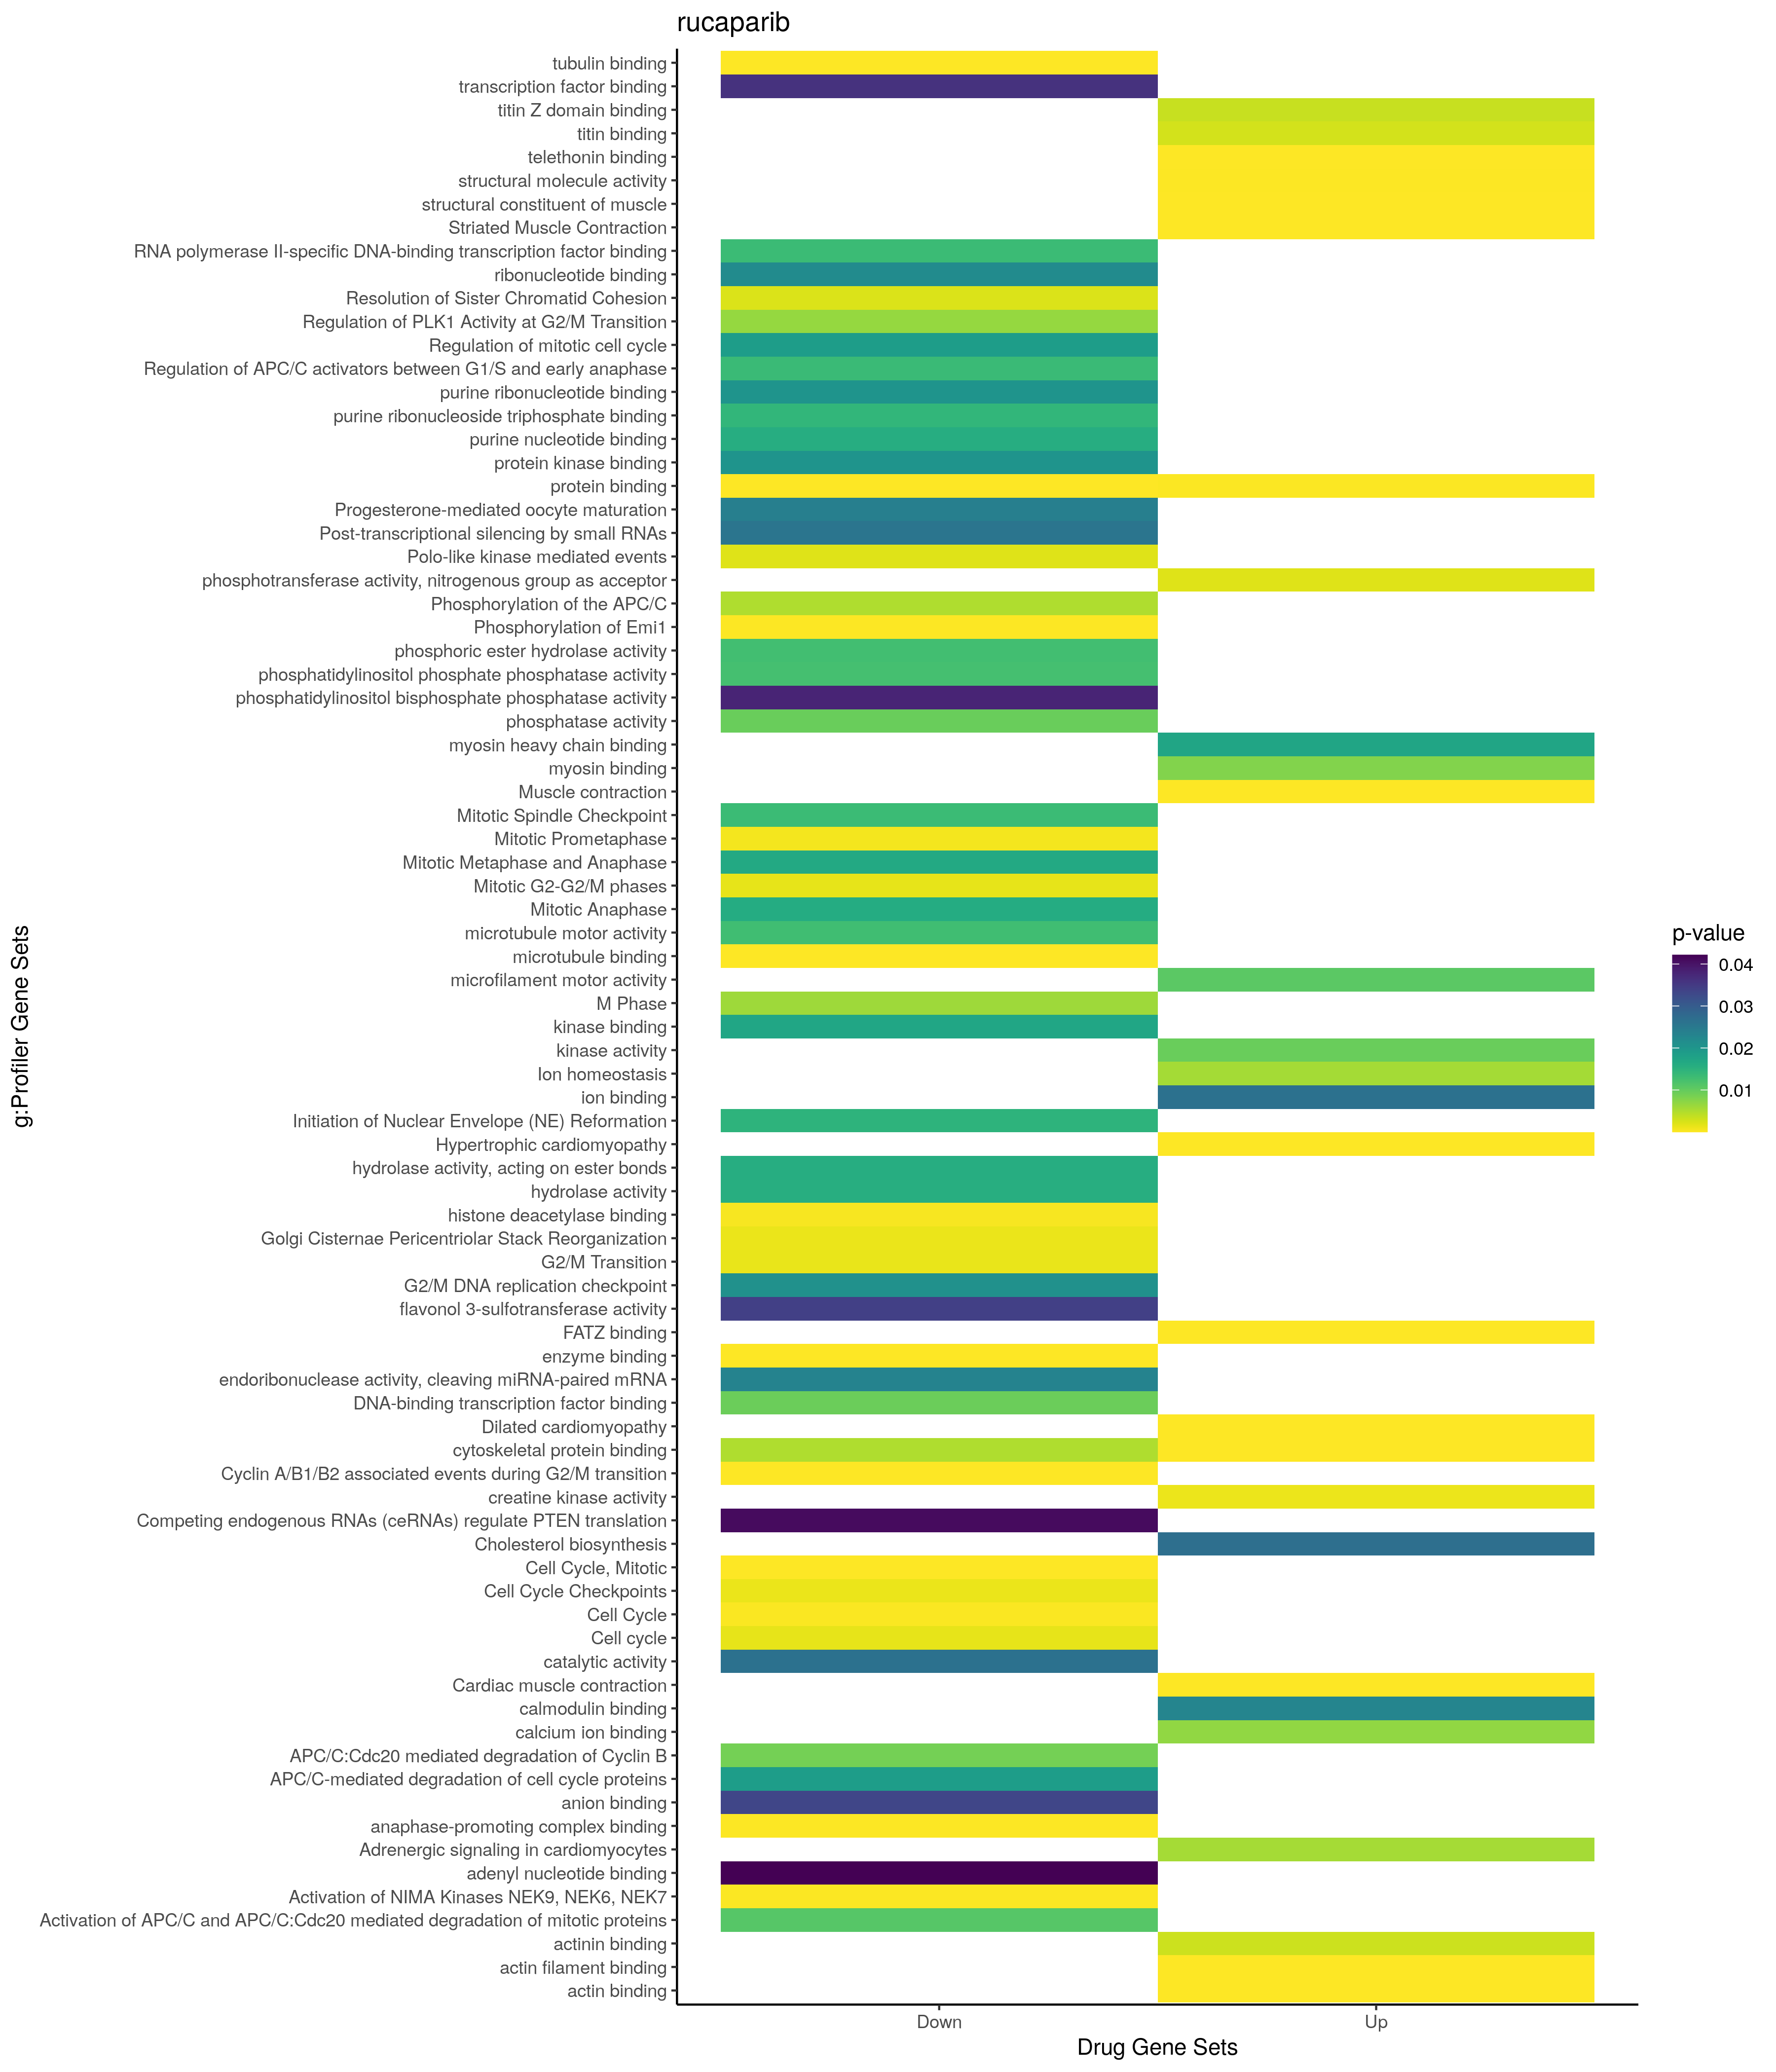

The table this chart was drawn from, first rows:
; query; significant; p_value; term_size; query_size; intersection_size; precision; recall; term_id; source; term_name; effective_domain_size; source_order; set
1; query_1; TRUE; 0,00822931465176113; 2; 19; 2; 0,105263157894737; 1; CORUM:6432; CORUM; TTN-TCAP complex; 3627; 2122; Up
2; query_1; TRUE; 0,0209342214825503; 2; 30; 2; 0,0666666666666667; 1; CORUM:6514; CORUM; SLN-ATP2A1 complex; 3627; 2189; Up
3; query_1; TRUE; 0,0251991272755755; 3; 157; 3; 0,0191082802547771; 1; CORUM:6515; CORUM; SLN-PLN-SERCA1A complex; 3627; 2190; Up
4; query_1; TRUE; 0,0251991272755755; 3; 157; 3; 0,0191082802547771; 1; CORUM:6516; CORUM; SLN-PLN-SERCA2A complex; 3627; 2191; Up
5; query_1; TRUE; 1,75404742350369e-24; 421; 64; 26; 0,40625; 0,0617577197149644; GO:0003012; GO:BP; muscle system process; 21100; 1588; Up
6; query_1; TRUE; 1,16296377094327e-23; 340; 64; 24; 0,375; 0,0705882352941176; GO:0006936; GO:BP; muscle contraction; 21100; 2874; Up
7; query_1; TRUE; 3,95748068505875e-14; 65; 58; 11; 0,189655172413793; 0,169230769230769; GO:0030239; GO:BP; myofibril assembly; 21100; 7767; Up
8; query_1; TRUE; 4,73925961916165e-14; 66; 58; 11; 0,189655172413793; 0,166666666666667; GO:0055002; GO:BP; striated muscle cell development; 21100; 16730; Up
9; query_1; TRUE; 2,648190236458e-13; 174; 64; 14; 0,21875; 0,0804597701149425; GO:0006941; GO:BP; striated muscle contraction; 21100; 2878; Up
10; query_1; TRUE; 3,88612321152646e-12; 42; 58; 9; 0,155172413793103; 0,214285714285714; GO:0045214; GO:BP; sarcomere organization; 21100; 13185; Up
11; query_1; TRUE; 1,62527523033951e-11; 2235; 94; 39; 0,414893617021277; 0,0174496644295302; GO:0003008; GO:BP; system process; 21100; 1584; Up
12; query_1; TRUE; 2,57316491451888e-11; 114; 58; 11; 0,189655172413793; 0,0964912280701754; GO:0010927; GO:BP; cellular component assembly involved in …; 21100; 5048; Up
13; query_1; TRUE; 6,47172437810817e-11; 621; 58; 18; 0,310344827586207; 0,0289855072463768; GO:0061061; GO:BP; muscle structure development; 21100; 17803; Up
14; query_1; TRUE; 1,67062712053637e-10; 20; 117; 8; 0,0683760683760684; 0,4; GO:0033275; GO:BP; actin-myosin filament sliding; 21100; 9333; Up
15; query_1; TRUE; 4,00745088045682e-10; 394; 157; 22; 0,140127388535032; 0,0558375634517767; GO:0060537; GO:BP; muscle tissue development; 21100; 17302; Up
16; query_1; TRUE; 5,73945751156244e-10; 239; 64; 13; 0,203125; 0,0543933054393305; GO:0060047; GO:BP; heart contraction; 21100; 16864; Up
17; query_1; TRUE; 5,87201866697017e-10; 337; 37; 12; 0,324324324324324; 0,0356083086053412; GO:0007517; GO:BP; muscle organ development; 21100; 3381; Up
18; query_1; TRUE; 9,69051007451479e-10; 249; 64; 13; 0,203125; 0,0522088353413655; GO:0003015; GO:BP; heart process; 21100; 1591; Up
19; query_1; TRUE; 1,21440876897847e-09; 43; 64; 8; 0,125; 0,186046511627907; GO:0003009; GO:BP; skeletal muscle contraction; 21100; 1585; Up
20; query_1; TRUE; 2,74002428189121e-09; 134; 37; 9; 0,243243243243243; 0,0671641791044776; GO:0060048; GO:BP; cardiac muscle contraction; 21100; 16865; Up
21; query_1; TRUE; 3,64277565624861e-09; 178; 58; 11; 0,189655172413793; 0,0617977528089888; GO:0055001; GO:BP; muscle cell development; 21100; 16729; Up
22; query_1; TRUE; 3,90277120719564e-09; 804; 37; 15; 0,405405405405405; 0,0186567164179104; GO:0030029; GO:BP; actin filament-based process; 21100; 7675; Up
23; query_1; TRUE; 6,0345338733979e-09; 18; 52; 6; 0,115384615384615; 0,333333333333333; GO:0030049; GO:BP; muscle filament sliding; 21100; 7691; Up
24; query_1; TRUE; 9,91159897409254e-09; 55; 64; 8; 0,125; 0,145454545454545; GO:0050879; GO:BP; multicellular organismal movement; 21100; 15395; Up
25; query_1; TRUE; 9,91159897409254e-09; 55; 64; 8; 0,125; 0,145454545454545; GO:0050881; GO:BP; musculoskeletal movement; 21100; 15396; Up
26; query_1; TRUE; 1,04319958560116e-08; 196; 58; 11; 0,189655172413793; 0,0561224489795918; GO:0031032; GO:BP; actomyosin structure organization; 21100; 8108; Up
27; query_1; TRUE; 1,78389133718861e-08; 59; 37; 7; 0,189189189189189; 0,11864406779661; GO:0055008; GO:BP; cardiac muscle tissue morphogenesis; 21100; 16736; Up
28; query_1; TRUE; 3,21625620975875e-08; 103; 157; 12; 0,0764331210191083; 0,116504854368932; GO:0070252; GO:BP; actin-mediated cell contraction; 21100; 18751; Up
29; query_1; TRUE; 5,02030360473807e-08; 379; 58; 13; 0,224137931034483; 0,0343007915567282; GO:0140694; GO:BP; non-membrane-bounded organelle assembly; 21100; 23191; Up
30; query_1; TRUE; 5,34109326587192e-08; 162; 161; 14; 0,0869565217391304; 0,0864197530864197; GO:0006937; GO:BP; regulation of muscle contraction; 21100; 2875; Up
31; query_1; TRUE; 6,18307967562594e-08; 70; 37; 7; 0,189189189189189; 0,1; GO:0060415; GO:BP; muscle tissue morphogenesis; 21100; 17184; Up
32; query_1; TRUE; 6,20152153298299e-08; 45; 153; 9; 0,0588235294117647; 0,2; GO:0014888; GO:BP; striated muscle adaptation; 21100; 5313; Up
33; query_1; TRUE; 1,22957920885579e-07; 77; 37; 7; 0,189189189189189; 0,0909090909090909; GO:0048644; GO:BP; muscle organ morphogenesis; 21100; 14945; Up
34; query_1; TRUE; 1,64568108992991e-07; 574; 161; 23; 0,142857142857143; 0,0400696864111498; GO:0007507; GO:BP; heart development; 21100; 3374; Up
35; query_1; TRUE; 1,65088100480842e-07; 556; 64; 15; 0,234375; 0,026978417266187; GO:0044057; GO:BP; regulation of system process; 21100; 12600; Up
36; query_1; TRUE; 3,03715641348673e-07; 268; 58; 11; 0,189655172413793; 0,041044776119403; GO:0051146; GO:BP; striated muscle cell differentiation; 21100; 15615; Up
37; query_1; TRUE; 4,0841580275154e-07; 23; 153; 7; 0,0457516339869281; 0,304347826086957; GO:0043501; GO:BP; skeletal muscle adaptation; 21100; 12370; Up
38; query_1; TRUE; 4,10164158294306e-07; 102; 153; 11; 0,0718954248366013; 0,107843137254902; GO:0043500; GO:BP; muscle adaptation; 21100; 12369; Up
39; query_1; TRUE; 4,64559800664242e-07; 227; 161; 15; 0,093167701863354; 0,066079295154185; GO:0090257; GO:BP; regulation of muscle system process; 21100; 21269; Up
40; query_1; TRUE; 6,10215049286423e-07; 132; 157; 12; 0,0764331210191083; 0,0909090909090909; GO:0030048; GO:BP; actin filament-based movement; 21100; 7690; Up
41; query_1; TRUE; 6,66596178276586e-07; 215; 58; 10; 0,172413793103448; 0,0465116279069767; GO:0048738; GO:BP; cardiac muscle tissue development; 21100; 15038; Up
42; query_1; TRUE; 7,35747143146604e-07; 1099; 164; 31; 0,189024390243902; 0,0282074613284804; GO:0072359; GO:BP; circulatory system development; 21100; 20215; Up
43; query_1; TRUE; 1,28615522577004e-06; 230; 58; 10; 0,172413793103448; 0,0434782608695652; GO:0014706; GO:BP; striated muscle tissue development; 21100; 5191; Up
44; query_1; TRUE; 1,28970109002277e-06; 26; 157; 7; 0,0445859872611465; 0,269230769230769; GO:0002026; GO:BP; regulation of the force of heart contrac…; 21100; 745; Up
45; query_1; TRUE; 1,81666336644836e-06; 154; 64; 9; 0,140625; 0,0584415584415584; GO:0050905; GO:BP; neuromuscular process; 21100; 15418; Up
46; query_1; TRUE; 3,33245848574616e-06; 92; 157; 10; 0,0636942675159236; 0,108695652173913; GO:0006942; GO:BP; regulation of striated muscle contractio…; 21100; 2879; Up
47; query_1; TRUE; 3,37823199911405e-06; 77; 58; 7; 0,120689655172414; 0,0909090909090909; GO:0055006; GO:BP; cardiac cell development; 21100; 16734; Up
48; query_1; TRUE; 3,43110763267409e-06; 502; 161; 20; 0,124223602484472; 0,0398406374501992; GO:0008015; GO:BP; blood circulation; 21100; 3500; Up
49; query_1; TRUE; 3,60823992839342e-06; 19; 19; 4; 0,210526315789474; 0,210526315789474; GO:0055003; GO:BP; cardiac myofibril assembly; 21100; 16731; Up
50; query_1; TRUE; 5,44310655015567e-06; 362; 23; 8; 0,347826086956522; 0,0220994475138122; GO:0042692; GO:BP; muscle cell differentiation; 21100; 11884; Up
51; query_1; TRUE; 6,12785050420328e-06; 587; 173; 22; 0,127167630057803; 0,0374787052810903; GO:0003013; GO:BP; circulatory system process; 21100; 1589; Up
52; query_1; TRUE; 2,12066245351108e-05; 252; 37; 8; 0,216216216216216; 0,0317460317460317; GO:0003007; GO:BP; heart morphogenesis; 21100; 1583; Up
53; query_1; TRUE; 2,4717703067917e-05; 6; 19; 3; 0,157894736842105; 0,5; GO:0030240; GO:BP; skeletal muscle thin filament assembly; 21100; 7768; Up
54; query_1; TRUE; 2,56727154273724e-05; 71; 130; 8; 0,0615384615384615; 0,112676056338028; GO:0003208; GO:BP; cardiac ventricle morphogenesis; 21100; 1779; Up
55; query_1; TRUE; 2,72555629676387e-05; 778; 26; 10; 0,384615384615385; 0,012853470437018; GO:0097435; GO:BP; supramolecular fiber organization; 21100; 21838; Up
56; query_1; TRUE; 2,97488721120487e-05; 1940; 168; 40; 0,238095238095238; 0,0206185567010309; GO:0009888; GO:BP; tissue development; 21100; 4208; Up
57; query_1; TRUE; 3,01813911698975e-05; 7354; 170; 95; 0,558823529411765; 0,0129181397878705; GO:0032501; GO:BP; multicellular organismal process; 21100; 8803; Up
58; query_1; TRUE; 3,64017365352325e-05; 47; 37; 5; 0,135135135135135; 0,106382978723404; GO:0055010; GO:BP; ventricular cardiac muscle tissue morpho…; 21100; 16738; Up
59; query_1; TRUE; 4,32313763157475e-05; 7; 19; 3; 0,157894736842105; 0,428571428571429; GO:0035995; GO:BP; detection of muscle stretch; 21100; 10806; Up
60; query_1; TRUE; 5,98002943468278e-05; 715; 23; 9; 0,391304347826087; 0,0125874125874126; GO:0030036; GO:BP; actin cytoskeleton organization; 21100; 7682; Up
... 489 more rows
